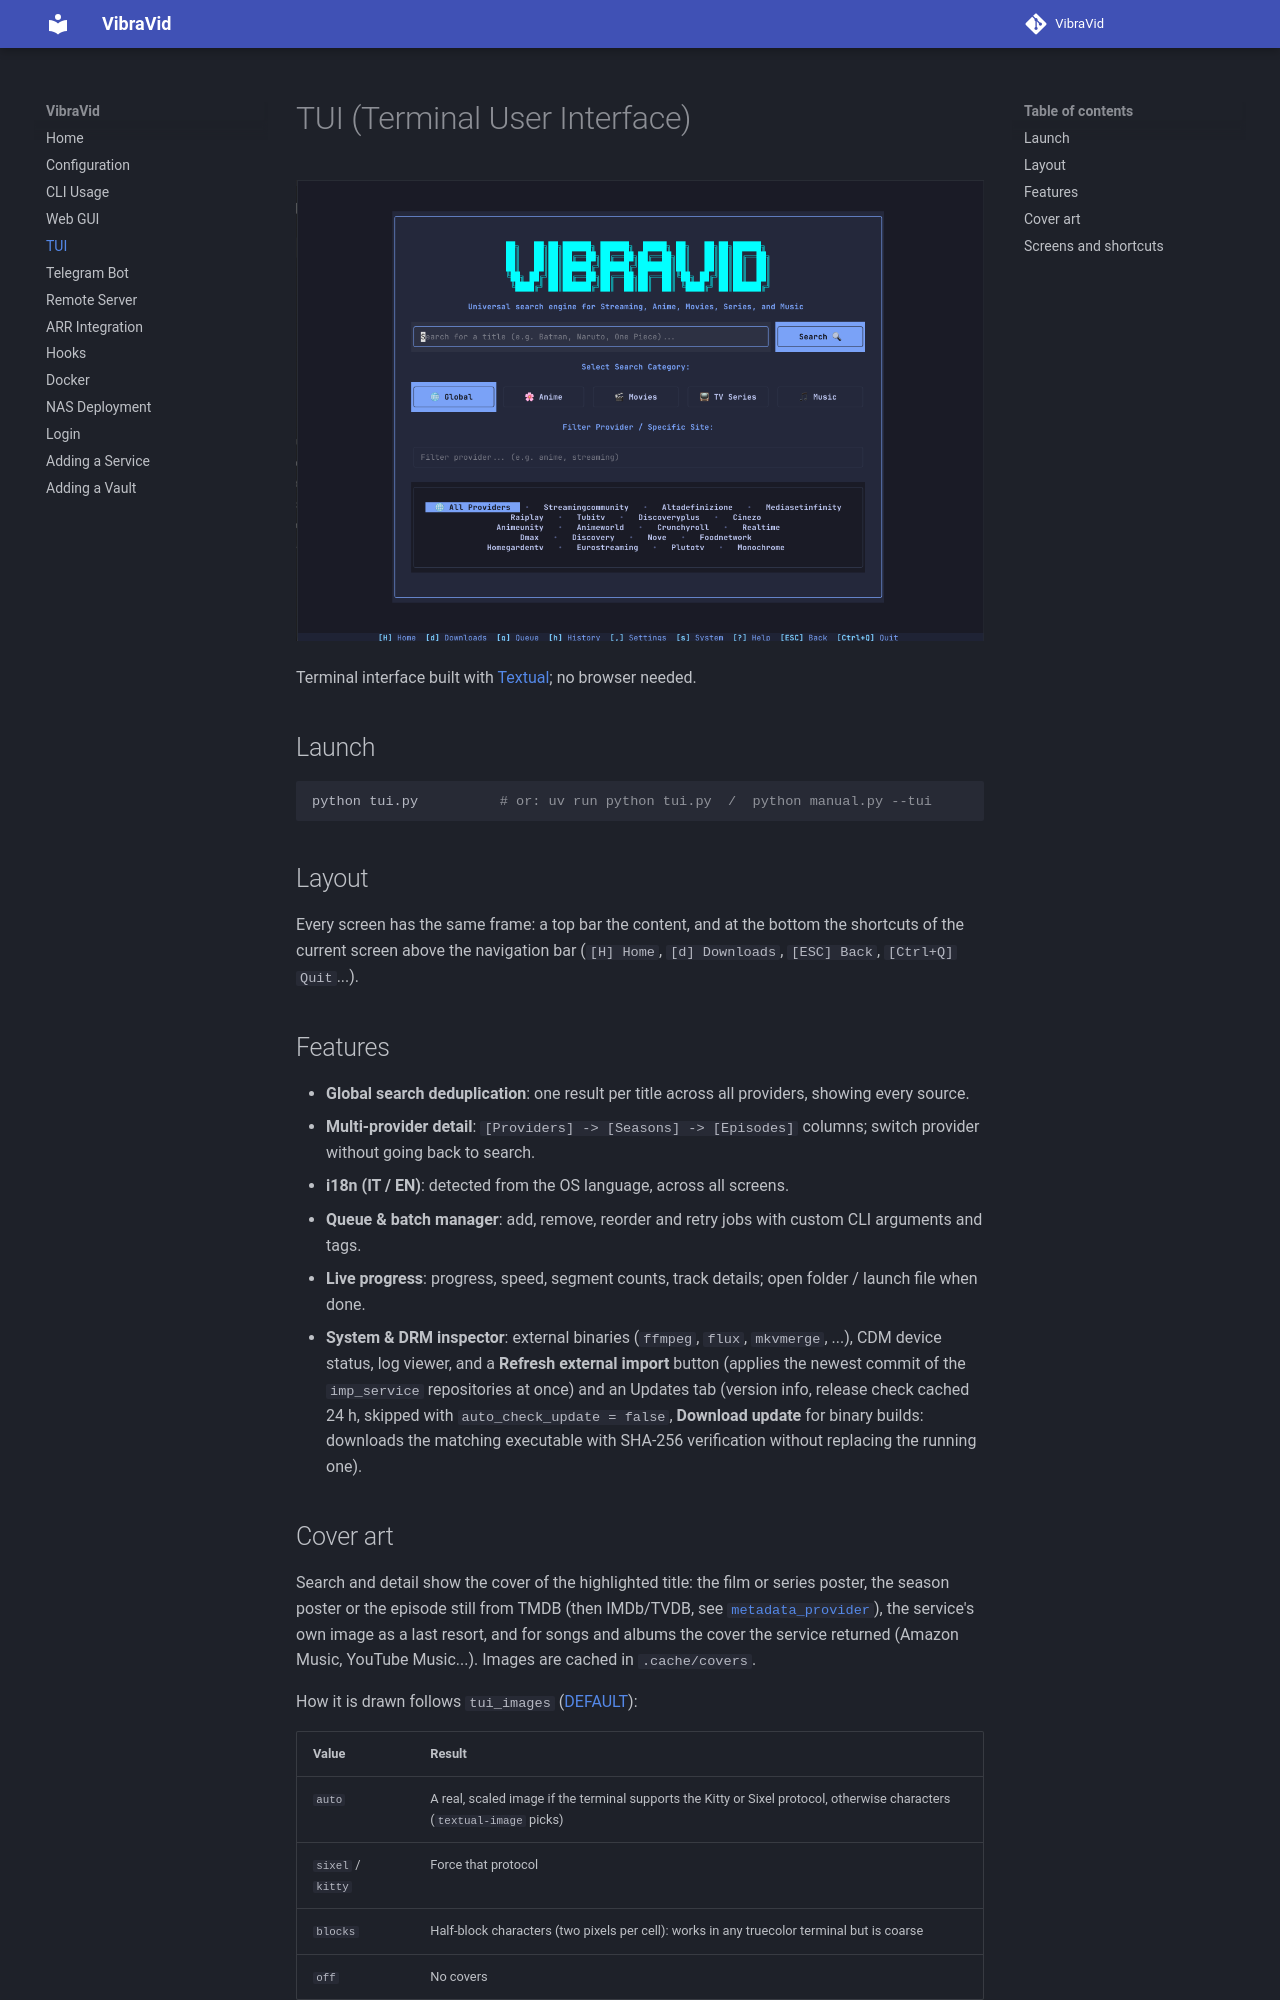

repository: AstraeLabs/VibraVid · page: tui/index.html · generator: mkdocs

# TUI (Terminal User Interface)

![VibraVid TUI Home Screen](assets/tui/tui_home.png)

Terminal interface built with [Textual](https://github.com/Textualize/textual); no browser needed.

## Launch

```bash
python tui.py          # or: uv run python tui.py  /  python manual.py --tui
```

## Layout

Every screen has the same frame: a top bar the content, and at the bottom the shortcuts of the current screen above the navigation bar (`[H] Home`, `[d] Downloads`, `[ESC] Back`, `[Ctrl+Q] Quit`...).

## Features

- **Global search deduplication**: one result per title across all providers, showing every source.
- **Multi-provider detail**: `[Providers] -> [Seasons] -> [Episodes]` columns; switch provider without going back to search.
- **i18n (IT / EN)**: detected from the OS language, across all screens.
- **Queue & batch manager**: add, remove, reorder and retry jobs with custom CLI arguments and tags.
- **Live progress**: progress, speed, segment counts, track details; open folder / launch file when done.
- **System & DRM inspector**: external binaries (`ffmpeg`, `flux`, `mkvmerge`, ...), CDM device status, log viewer, and a **Refresh external import** button (applies the newest commit of the `imp_service` repositories at once) and an Updates tab (version info, release check cached 24 h, skipped with `auto_check_update = false`, **Download update** for binary builds: downloads the matching executable with SHA-256 verification without replacing the running one).
